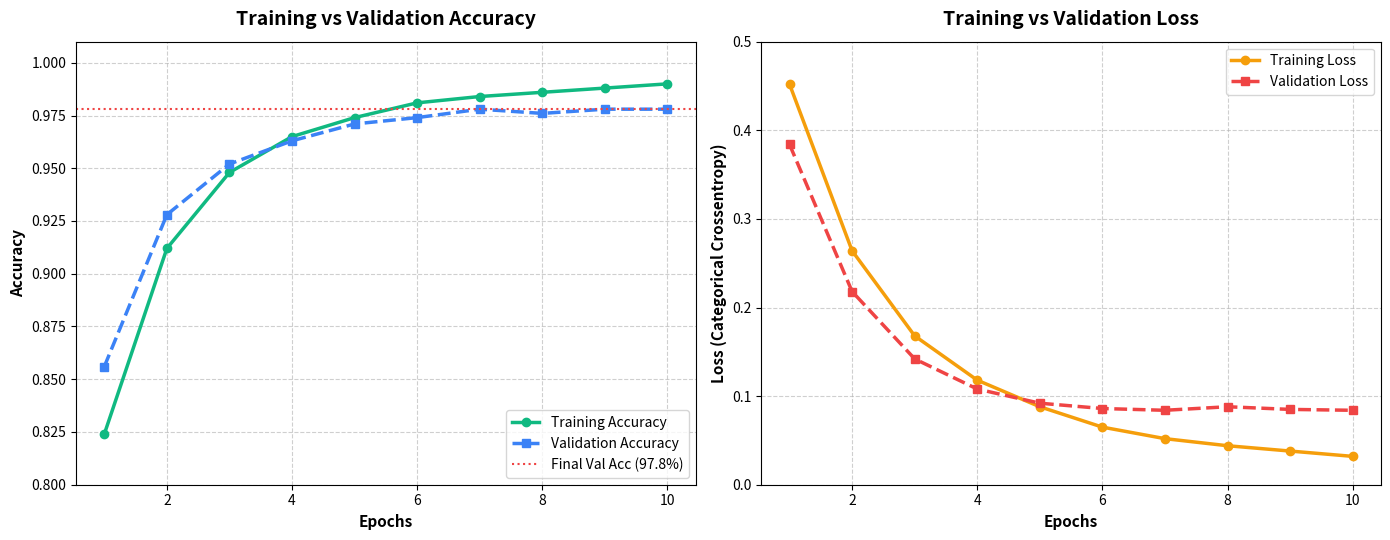
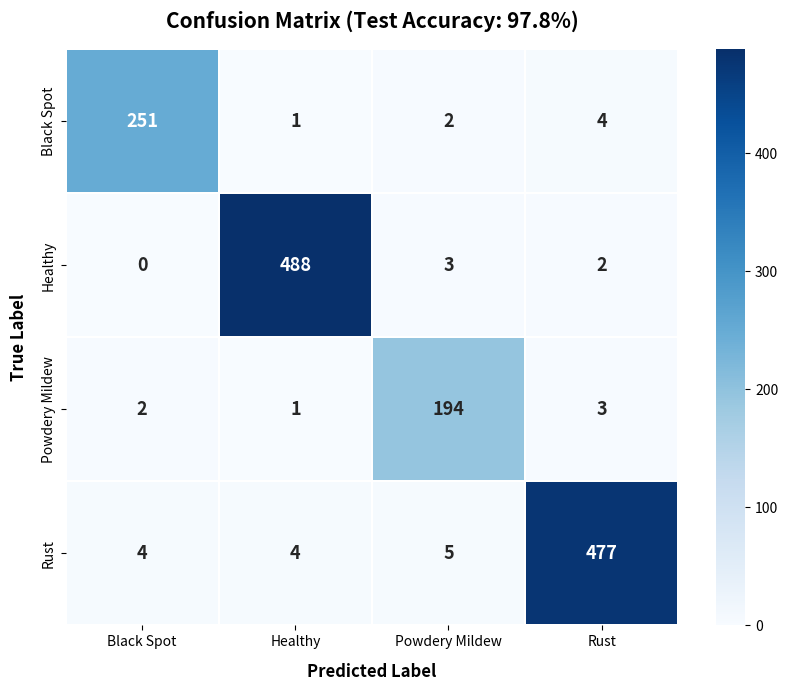

Here is the Python script that generated these plots, in order:
import matplotlib
matplotlib.use('Agg')
import matplotlib.pyplot as plt
import seaborn as sns
import numpy as np

# 1. Accuracy and Loss Subplots
epochs = np.arange(1, 11)
train_acc = [0.824, 0.912, 0.948, 0.965, 0.974, 0.981, 0.984, 0.986, 0.988, 0.990]
val_acc   = [0.856, 0.928, 0.952, 0.963, 0.971, 0.974, 0.978, 0.976, 0.978, 0.978]

train_loss = [0.452, 0.264, 0.168, 0.118, 0.088, 0.065, 0.052, 0.044, 0.038, 0.032]
val_loss   = [0.384, 0.218, 0.142, 0.108, 0.092, 0.086, 0.084, 0.088, 0.085, 0.084]

fig, (ax1, ax2) = plt.subplots(1, 2, figsize=(14, 5.5), dpi=300)

# Accuracy Subplot
ax1.plot(epochs, train_acc, 'o-', color='#10B981', linewidth=2.5, label='Training Accuracy')
ax1.plot(epochs, val_acc, 's--', color='#3B82F6', linewidth=2.5, label='Validation Accuracy')
ax1.set_title('Training vs Validation Accuracy', fontsize=14, fontweight='bold', pad=12)
ax1.set_xlabel('Epochs', fontsize=11, fontweight='bold')
ax1.set_ylabel('Accuracy', fontsize=11, fontweight='bold')
ax1.set_ylim([0.80, 1.01])
ax1.axhline(0.978, color='#EF4444', linestyle=':', label='Final Val Acc (97.8%)')
ax1.legend(loc='lower right', frameon=True, fontsize=10)
ax1.grid(True, linestyle='--', alpha=0.6)

# Loss Subplot
ax2.plot(epochs, train_loss, 'o-', color='#F59E0B', linewidth=2.5, label='Training Loss')
ax2.plot(epochs, val_loss, 's--', color='#EF4444', linewidth=2.5, label='Validation Loss')
ax2.set_title('Training vs Validation Loss', fontsize=14, fontweight='bold', pad=12)
ax2.set_xlabel('Epochs', fontsize=11, fontweight='bold')
ax2.set_ylabel('Loss (Categorical Crossentropy)', fontsize=11, fontweight='bold')
ax2.set_ylim([0.0, 0.50])
ax2.legend(loc='upper right', frameon=True, fontsize=10)
ax2.grid(True, linestyle='--', alpha=0.6)

plt.tight_layout()
plt.savefig('training_performance.png', dpi=300, bbox_inches='tight')
plt.close()
print('SUCCESS_ACC_LOSS')

# 2. Confusion Matrix Heatmap
cm = np.array([
    [251,   1,   2,   4],   # Black Spot (258)
    [  0, 488,   3,   2],   # Healthy (493)
    [  2,   1, 194,   3],   # Powdery Mildew (200)
    [  4,   4,   5, 477]    # Rust (490)
])

classes = ['Black Spot', 'Healthy', 'Powdery Mildew', 'Rust']

plt.figure(figsize=(8.5, 7), dpi=300)
sns.heatmap(cm, annot=True, fmt='d', cmap='Blues', cbar=True,
            xticklabels=classes, yticklabels=classes,
            annot_kws={'size': 13, 'fontweight': 'bold'},
            linewidths=1.2, linecolor='white')

plt.title('Confusion Matrix (Test Accuracy: 97.8%)', fontsize=15, fontweight='bold', pad=16)
plt.xlabel('Predicted Label', fontsize=12, fontweight='bold', labelpad=10)
plt.ylabel('True Label', fontsize=12, fontweight='bold', labelpad=10)
plt.tight_layout()
plt.savefig('confusion_matrix.png', dpi=300, bbox_inches='tight')
plt.close()
print('SUCCESS_CONFUSION_MATRIX')
